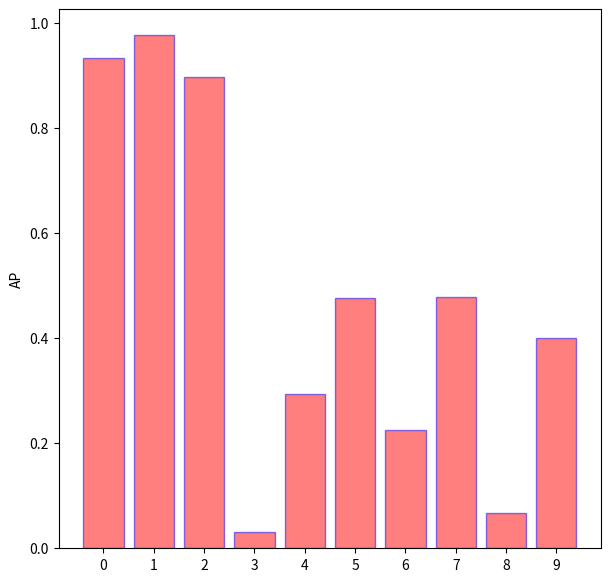

Write Python code to recreate this figure.
import matplotlib
matplotlib.use('Agg')
from matplotlib.ticker import LinearLocator
from matplotlib import pyplot as plt
import numpy as np


def xy_curves(x, y):
    fig, ax, = plt.subplots(1, figsize=(7, 7))
    ax.get_yaxis().set_major_locator(LinearLocator(numticks=12))
    for i in range(len(x)):
        color = np.random.uniform(0, 1, 3).tolist()
        ax.semilogx(x[i], y[i], color=color, label=str(i))
    ax.legend()
    ax.grid(True)
    return fig

def bar(x):
    fig2, ax2, = plt.subplots(1, figsize=(7, 7))
    ax2.bar(np.arange(len(x)), x, align='center', alpha=0.5,
           color='red',
           edgecolor='blue')
    plt.xticks(np.arange(len(x)), [str(i) for i in range(len(x))])
    plt.ylabel('AP')
    return fig2

if __name__ == '__main__':
    x = [np.linspace(0, 1, 100) for i in range(10)]
    y = [item**np.random.rand() for item in x]


    x = np.random.uniform(0, 1, 10)
    fig = bar(x)
    plt.show()
